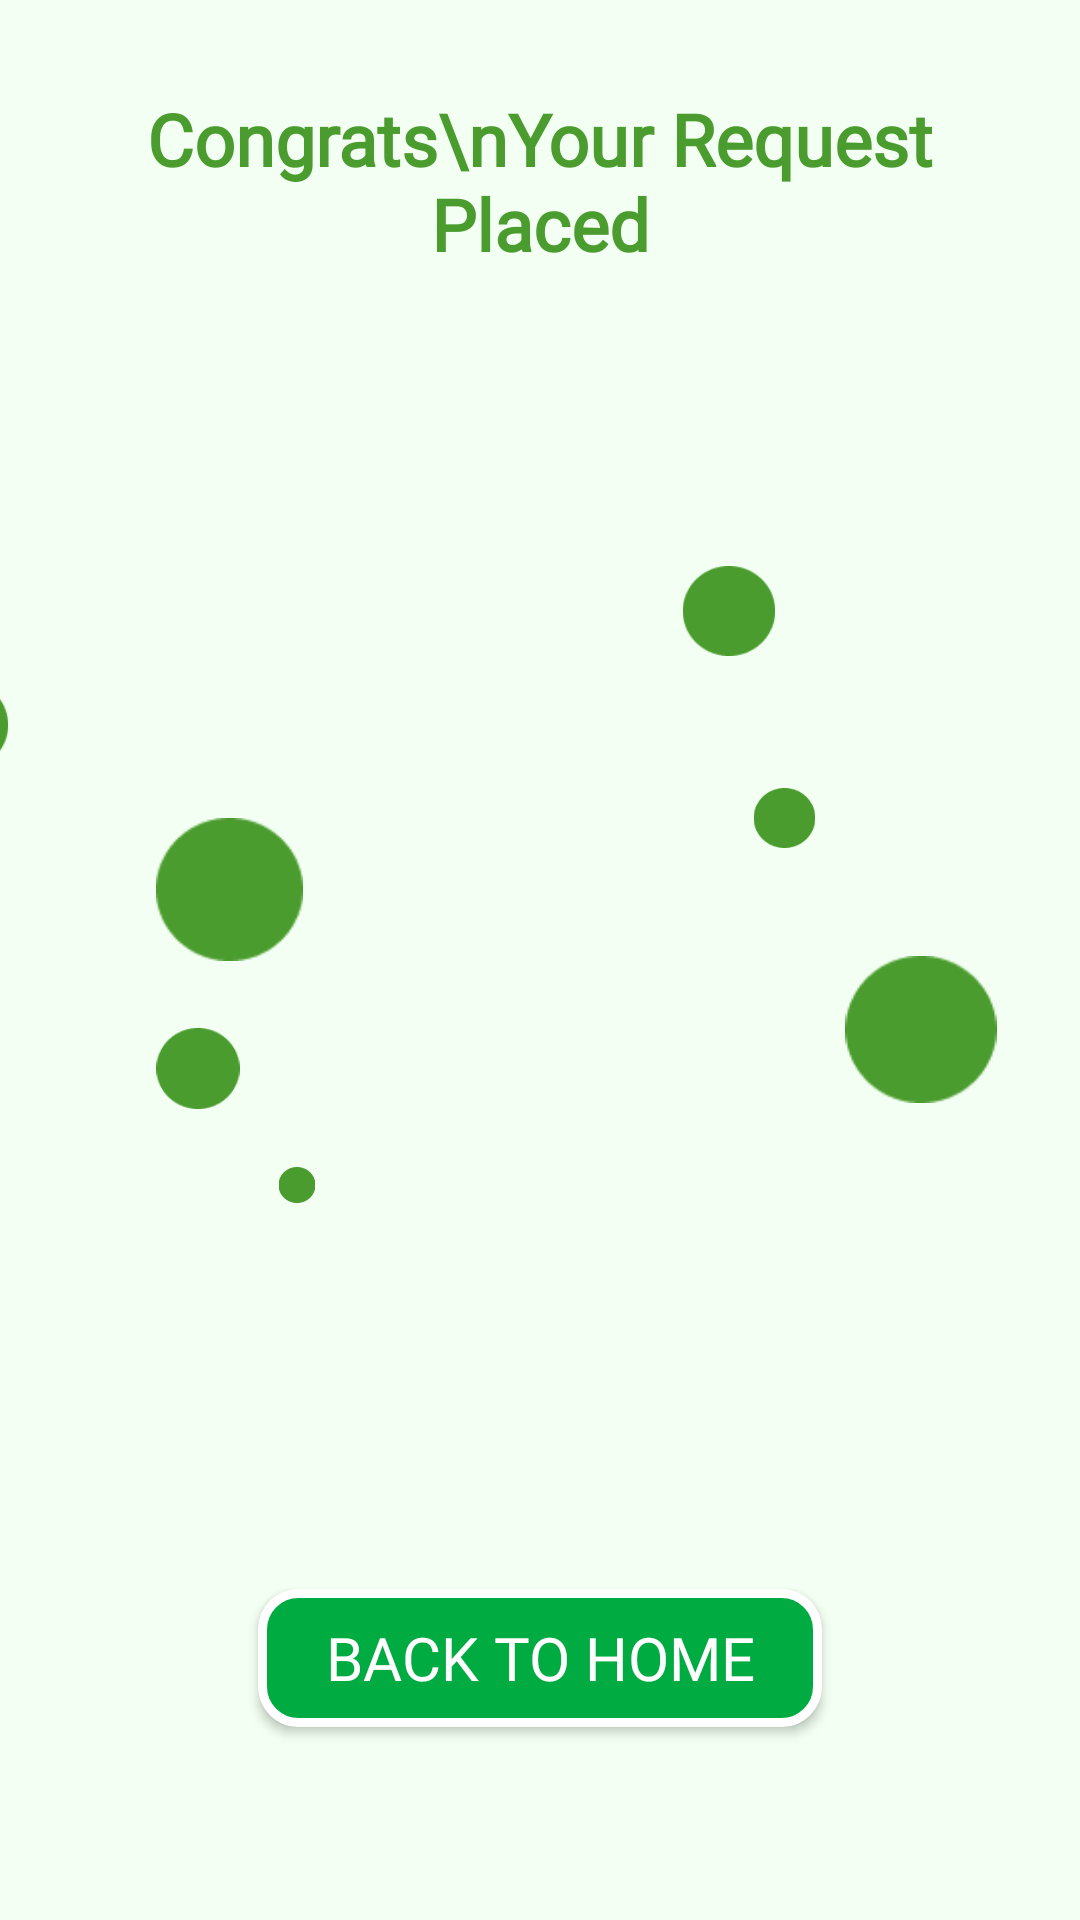

Layout XML and referenced resources for this Android screen:
<!-- AndroidManifest.xml: application theme Theme.DigiBin -->
<!-- res/layout/activity_congratulation.xml -->
<?xml version="1.0" encoding="utf-8"?>
<androidx.constraintlayout.widget.ConstraintLayout xmlns:android="http://schemas.android.com/apk/res/android"
    xmlns:app="http://schemas.android.com/apk/res-auto"
    xmlns:tools="http://schemas.android.com/tools"
    android:id="@+id/main"
    android:layout_width="match_parent"
    android:layout_height="match_parent"
    android:background="@color/softgreen"
    tools:context=".congratulation">

    <TextView
        android:id="@+id/textView40"
        android:layout_width="wrap_content"
        android:layout_height="wrap_content"
        android:fontFamily="@font/adlam_display"
        android:gravity="center"
        android:padding="30dp"
        android:text="Congrats\nYour Request Placed"
        android:textColor="@color/green"
        android:textSize="24sp"
        android:textStyle="bold"
        app:layout_constraintBottom_toTopOf="@+id/imageView55"
        app:layout_constraintEnd_toEndOf="parent"
        app:layout_constraintHorizontal_bias="0.598"
        app:layout_constraintStart_toStartOf="parent"
        app:layout_constraintTop_toTopOf="parent"
        app:layout_constraintVertical_bias="0.1" />

    <ImageView
        android:id="@+id/imageView55"
        android:layout_width="312dp"
        android:layout_height="369dp"
        android:layout_marginTop="40dp"
        android:contentDescription="order image"
        app:layout_constraintEnd_toEndOf="parent"
        app:layout_constraintHorizontal_bias="0.838"
        app:layout_constraintStart_toStartOf="parent"
        app:layout_constraintTop_toBottomOf="@+id/textView40"
        app:srcCompat="@drawable/order1" />

    <androidx.appcompat.widget.AppCompatButton
        android:id="@+id/button_submit"
        android:layout_width="188dp"
        android:layout_height="46dp"
        android:background="@drawable/box_green"
        android:fontFamily="@font/adlam_display"
        android:text="Back to Home"
        android:textAllCaps="true"
        android:textColor="@color/white"
        android:textSize="20sp"
        app:layout_constraintBottom_toBottomOf="parent"
        app:layout_constraintEnd_toEndOf="parent"
        app:layout_constraintStart_toStartOf="parent"
        app:layout_constraintTop_toBottomOf="@+id/imageView55"
        app:layout_constraintVertical_bias="0.0" />

    

    <ImageView
        android:id="@+id/imageView67"
        android:layout_width="49dp"
        android:layout_height="49dp"
        android:layout_marginStart="52dp"
        android:layout_marginTop="272dp"
        app:layout_constraintStart_toStartOf="parent"
        app:layout_constraintTop_toTopOf="parent"
        app:srcCompat="@drawable/profileellipse" />

    <ImageView
        android:id="@+id/imageView68"
        android:layout_width="38dp"
        android:layout_height="12dp"
        android:layout_marginStart="80dp"
        android:layout_marginTop="68dp"
        app:layout_constraintStart_toStartOf="parent"
        app:layout_constraintTop_toBottomOf="@+id/imageView67"
        app:srcCompat="@drawable/profileellipse" />

    <ImageView
        android:id="@+id/imageView79"
        android:layout_width="42dp"
        android:layout_height="30dp"
        android:layout_marginTop="68dp"
        android:layout_marginEnd="96dp"
        app:layout_constraintEnd_toEndOf="parent"
        app:layout_constraintTop_toBottomOf="@+id/textView40"
        app:srcCompat="@drawable/profileellipse" />

    <ImageView
        android:id="@+id/imageView81"
        android:layout_width="21dp"
        android:layout_height="20dp"
        android:layout_marginTop="44dp"
        android:layout_marginEnd="88dp"
        app:layout_constraintEnd_toEndOf="parent"
        app:layout_constraintTop_toBottomOf="@+id/imageView79"
        app:srcCompat="@drawable/profileellipse" />

    <ImageView
        android:id="@+id/imageView80"
        android:layout_width="66dp"
        android:layout_height="49dp"
        android:layout_marginTop="100dp"
        android:layout_marginEnd="20dp"
        app:layout_constraintEnd_toEndOf="parent"
        app:layout_constraintTop_toBottomOf="@+id/imageView79"
        app:srcCompat="@drawable/profileellipse" />

    <ImageView
        android:id="@+id/imageView77"
        android:layout_width="28dp"
        android:layout_height="27dp"
        android:layout_marginStart="52dp"
        android:layout_marginTop="60dp"
        app:layout_constraintStart_toStartOf="parent"
        app:layout_constraintTop_toBottomOf="@+id/imageView81"
        app:srcCompat="@drawable/profileellipse" />

    <ImageView
        android:id="@+id/imageView78"
        android:layout_width="42dp"
        android:layout_height="30dp"
        android:layout_marginTop="8dp"
        android:layout_marginEnd="352dp"
        app:layout_constraintEnd_toEndOf="parent"
        app:layout_constraintTop_toBottomOf="@+id/imageView79"
        app:srcCompat="@drawable/profileellipse" />

</androidx.constraintlayout.widget.ConstraintLayout>
<!-- resources referenced by this layout -->
<resources>
  <color name="green">#4B9C2E</color>
  <color name="softgreen">#F2FFF2</color>
  <color name="white">#FFFFFFFF</color>
  <!-- drawable box_green (drawable) -->
  <shape xmlns:android="http://schemas.android.com/apk/res/android">
      <solid android:color="#00ab41"/> 
      <stroke android:color="#ffffff" android:width="3dp"/>
      <corners android:radius="12dp"/>
  </shape>
  <!-- drawable profileellipse: png bitmap (drawable, 1413 bytes) -->
  <style name="Theme.DigiBin" parent="Base.Theme.DigiBin" />
  <style name="Base.Theme.DigiBin" parent="Theme.Material3.DayNight.NoActionBar">
          
          
      </style>
</resources>
